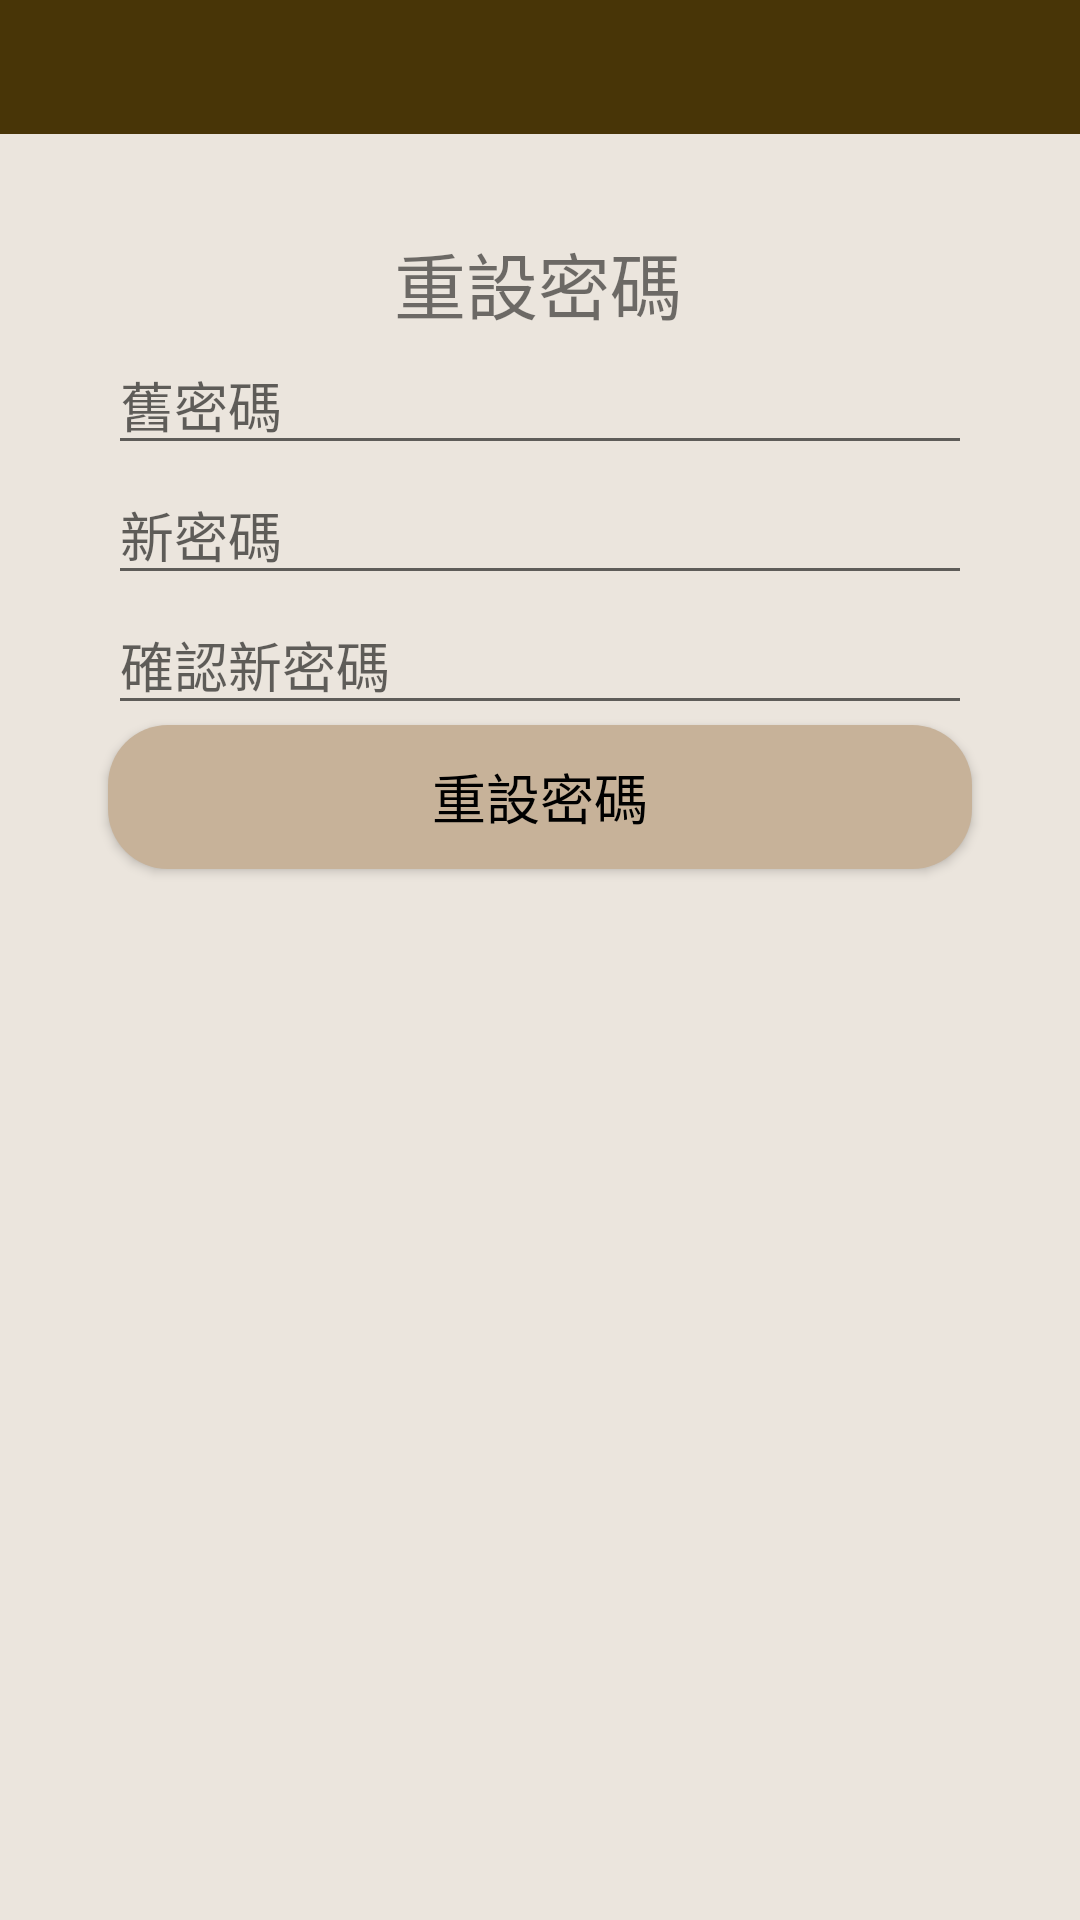

Reconstruct the res/layout file that produces this screen, plus the resources it refers to.
<!-- AndroidManifest.xml: application theme Theme.Design.Light.NoActionBar -->
<!-- res/layout/activity_change_password.xml -->
<?xml version="1.0" encoding="utf-8"?>
<androidx.constraintlayout.widget.ConstraintLayout xmlns:android="http://schemas.android.com/apk/res/android"
    xmlns:app="http://schemas.android.com/apk/res-auto"
    xmlns:tools="http://schemas.android.com/tools"
    android:layout_width="match_parent"
    android:layout_height="match_parent"
    android:background="@color/bg_200"
    tools:context=".ui.settings.changepassword.ChangePasswordActivity">

  <androidx.appcompat.widget.Toolbar
      android:id="@+id/change_password_toolbar"
      android:layout_width="match_parent"
      android:layout_height="0dp"
      android:background="@color/accent_200"
      app:layout_constraintBottom_toTopOf="@+id/guidelineTop"
      app:layout_constraintEnd_toEndOf="parent"
      app:layout_constraintStart_toStartOf="parent"
      app:layout_constraintTop_toTopOf="parent" />

  <TextView
      android:id="@+id/textViewTitle"
      android:layout_width="wrap_content"
      android:layout_height="wrap_content"
      android:layout_gravity="center_horizontal"
      android:layout_marginTop="32dp"
      android:text="重設密碼"
      android:textSize="24sp"
      app:layout_constraintEnd_toEndOf="parent"
      app:layout_constraintHorizontal_bias="0.498"
      app:layout_constraintStart_toStartOf="parent"
      app:layout_constraintTop_toTopOf="@id/guidelineTop" />

  <EditText
      android:id="@+id/change_password_old_editText"
      android:layout_width="0dp"
      android:layout_height="wrap_content"
      android:hint="舊密碼"
      android:inputType="textPassword"
      android:layout_marginBottom="16dp"
      app:layout_constraintTop_toBottomOf="@+id/textViewTitle"
      app:layout_constraintStart_toStartOf="@id/guidelineLeft"
      app:layout_constraintEnd_toEndOf="@id/guidelineRight" />

  <EditText
      android:id="@+id/change_password_new_editText"
      android:layout_width="0dp"
      android:layout_height="wrap_content"
      android:hint="新密碼"
      android:inputType="textPassword"
      android:layout_marginBottom="16dp"
      app:layout_constraintTop_toBottomOf="@+id/change_password_old_editText"
      app:layout_constraintStart_toStartOf="@id/guidelineLeft"
      app:layout_constraintEnd_toEndOf="@id/guidelineRight" />

  <EditText
      android:id="@+id/change_password_verify_editText"
      android:layout_width="0dp"
      android:layout_height="wrap_content"
      android:hint="確認新密碼"
      android:inputType="textPassword"
      android:layout_marginBottom="16dp"
      app:layout_constraintTop_toBottomOf="@+id/change_password_new_editText"
      app:layout_constraintStart_toStartOf="@id/guidelineLeft"
      app:layout_constraintEnd_toEndOf="@id/guidelineRight" />

  <Button
      android:id="@+id/change_password_confirm_button"
      android:layout_width="0dp"
      android:layout_height="wrap_content"
      android:text="重設密碼"
      android:textSize="18sp"
      android:textColor="@color/black"
      android:background="@drawable/di_login_button_back"
      app:layout_constraintTop_toBottomOf="@+id/change_password_verify_editText"
      app:layout_constraintStart_toStartOf="@id/guidelineLeft"
      app:layout_constraintEnd_toEndOf="@id/guidelineRight" />
  
  <androidx.constraintlayout.widget.Guideline
      android:id="@+id/guidelineTop"
      android:layout_width="wrap_content"
      android:layout_height="wrap_content"
      android:orientation="horizontal"
      app:layout_constraintGuide_percent="0.07" />

  
  <androidx.constraintlayout.widget.Guideline
      android:id="@+id/guidelineBottom"
      android:layout_width="wrap_content"
      android:layout_height="wrap_content"
      android:orientation="horizontal"
      app:layout_constraintGuide_percent="0.9" />

  
  <androidx.constraintlayout.widget.Guideline
      android:id="@+id/guidelineLeft"
      android:layout_width="wrap_content"
      android:layout_height="wrap_content"
      android:orientation="vertical"
      app:layout_constraintGuide_percent="0.1" />

  
  <androidx.constraintlayout.widget.Guideline
      android:id="@+id/guidelineRight"
      android:layout_width="wrap_content"
      android:layout_height="wrap_content"
      android:orientation="vertical"
      app:layout_constraintGuide_percent="0.9" />
</androidx.constraintlayout.widget.ConstraintLayout>
<!-- resources referenced by this layout -->
<resources>
  <color name="accent_200">#483507</color>
  <color name="bg_200">#ebe5dd</color>
  <color name="black">#FF000000</color>
  <!-- drawable di_login_button_back (drawable) -->
  <?xml version="1.0" encoding="utf-8"?>
  <shape xmlns:android="http://schemas.android.com/apk/res/android">
      <solid android:color="@color/primary_100" /> 
      <corners android:radius="20dp" /> 
  </shape>
  <color name="primary_100">#C7B299</color>
</resources>
